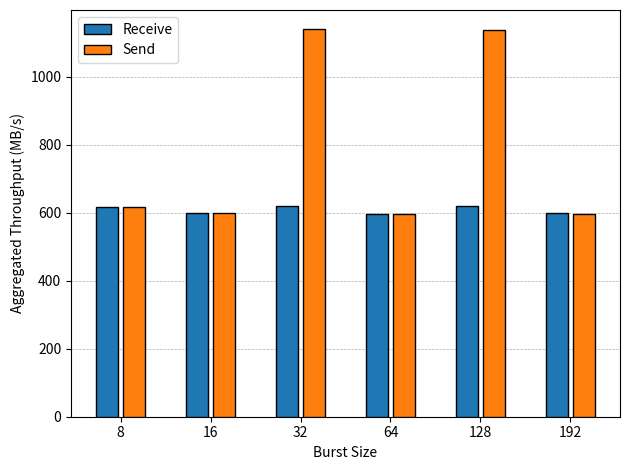

Reproduce this figure in Python. (Note: this script raises an exception after producing the figure.)
import numpy as np
import matplotlib.pyplot as plt


throughput = [
    (616.918286142723, 616.836123659347),
    (600.054675594388, 599.522772599232),
    (619.53743598491, 1138.59278170914),
    (596.227122051095, 594.779331344595),
    (618.820179377165, 1137.0259879359),
    (597.415574861884, 595.837443110885),
]

group_size = [4, 8, 16, 32, 64, 96]

payload_per_worker = 256  # MB


def plot_agg_throughput():
    X = ["8", "16", "32", "64", "128", "192"]

    fig, ax = plt.subplots()

    X_axis = np.arange(len(X))

    ax.grid(axis="y", linestyle="--", linewidth=0.5)

    ax.bar(X_axis - 0.15, [x[0] for x in throughput], 0.25, label="Receive", edgecolor="black", linewidth=1, zorder=3)
    ax.bar(X_axis + 0.15, [x[1] for x in throughput], 0.25, label="Send", edgecolor="black", linewidth=1, zorder=3)

    ax.set_xticks(X_axis, X)
    ax.set_xlabel("Burst Size")
    ax.set_ylabel("Aggregated Throughput (MB/s)")
    ax.legend(loc="upper left")

    fig.tight_layout()

    fig.savefig("pair_benchmark/pair.pdf", format="pdf", dpi=500)


def plot_worker_throughput():
    X = [str(x * payload_per_worker) + "MB\n(" + str(x) + ")" for x in group_size]
    worker_throughput_send = [t[0] / gz for t, gz in zip(throughput, group_size)]
    worker_throughput_receive = [t[1] / gz for t, gz in zip(throughput, group_size)]

    fig, ax = plt.subplots()

    X_axis = np.arange(len(X))

    ax.grid(axis="y", linestyle="--", linewidth=0.5)

    ax.bar(X_axis - 0.15, worker_throughput_receive, 0.25, label="Receive", edgecolor="black", linewidth=1, zorder=3)
    ax.bar(X_axis + 0.15, worker_throughput_send, 0.25, label="Send", edgecolor="black", linewidth=1, zorder=3)

    ax.set_xticks(X_axis, X)
    ax.set_xlabel("Data transmitted (Group Size)")
    ax.set_ylabel("Avg. Worker Throughput (MB/s)")
    ax.legend(loc="upper right")

    fig.tight_layout()
    fig.savefig("pair_benchmark/pair_worker_troughput.pdf", format="pdf", dpi=500)


def plot_worker_time():
    X = [str(x * payload_per_worker) + "MB\n(" + str(x) + ")" for x in group_size]
    worker_time_send = [payload_per_worker / (t[0] / gz) for t, gz in zip(throughput, group_size)]
    worker_time_receive = [payload_per_worker / (t[1] / gz) for t, gz in zip(throughput, group_size)]

    fig, ax = plt.subplots()

    X_axis = np.arange(len(X))

    ax.grid(axis="y", linestyle="--", linewidth=0.5)

    ax.bar(X_axis - 0.15, worker_time_send, 0.25, label="Receive", edgecolor="black", linewidth=1, zorder=3)
    ax.bar(X_axis + 0.15, worker_time_receive, 0.25, label="Send", edgecolor="black", linewidth=1, zorder=3)

    ax.set_xticks(X_axis, X)
    ax.set_xlabel("Data transmitted (Group Size)")
    ax.set_ylabel("Avg. Worker Data Transmit Time (s)")
    ax.legend(loc="upper left")

    fig.tight_layout()
    fig.savefig("pair_benchmark/pair_worker_time.pdf", format="pdf", dpi=500)


if __name__ == "__main__":
    plot_agg_throughput()
    plot_worker_throughput()
    plot_worker_time()
